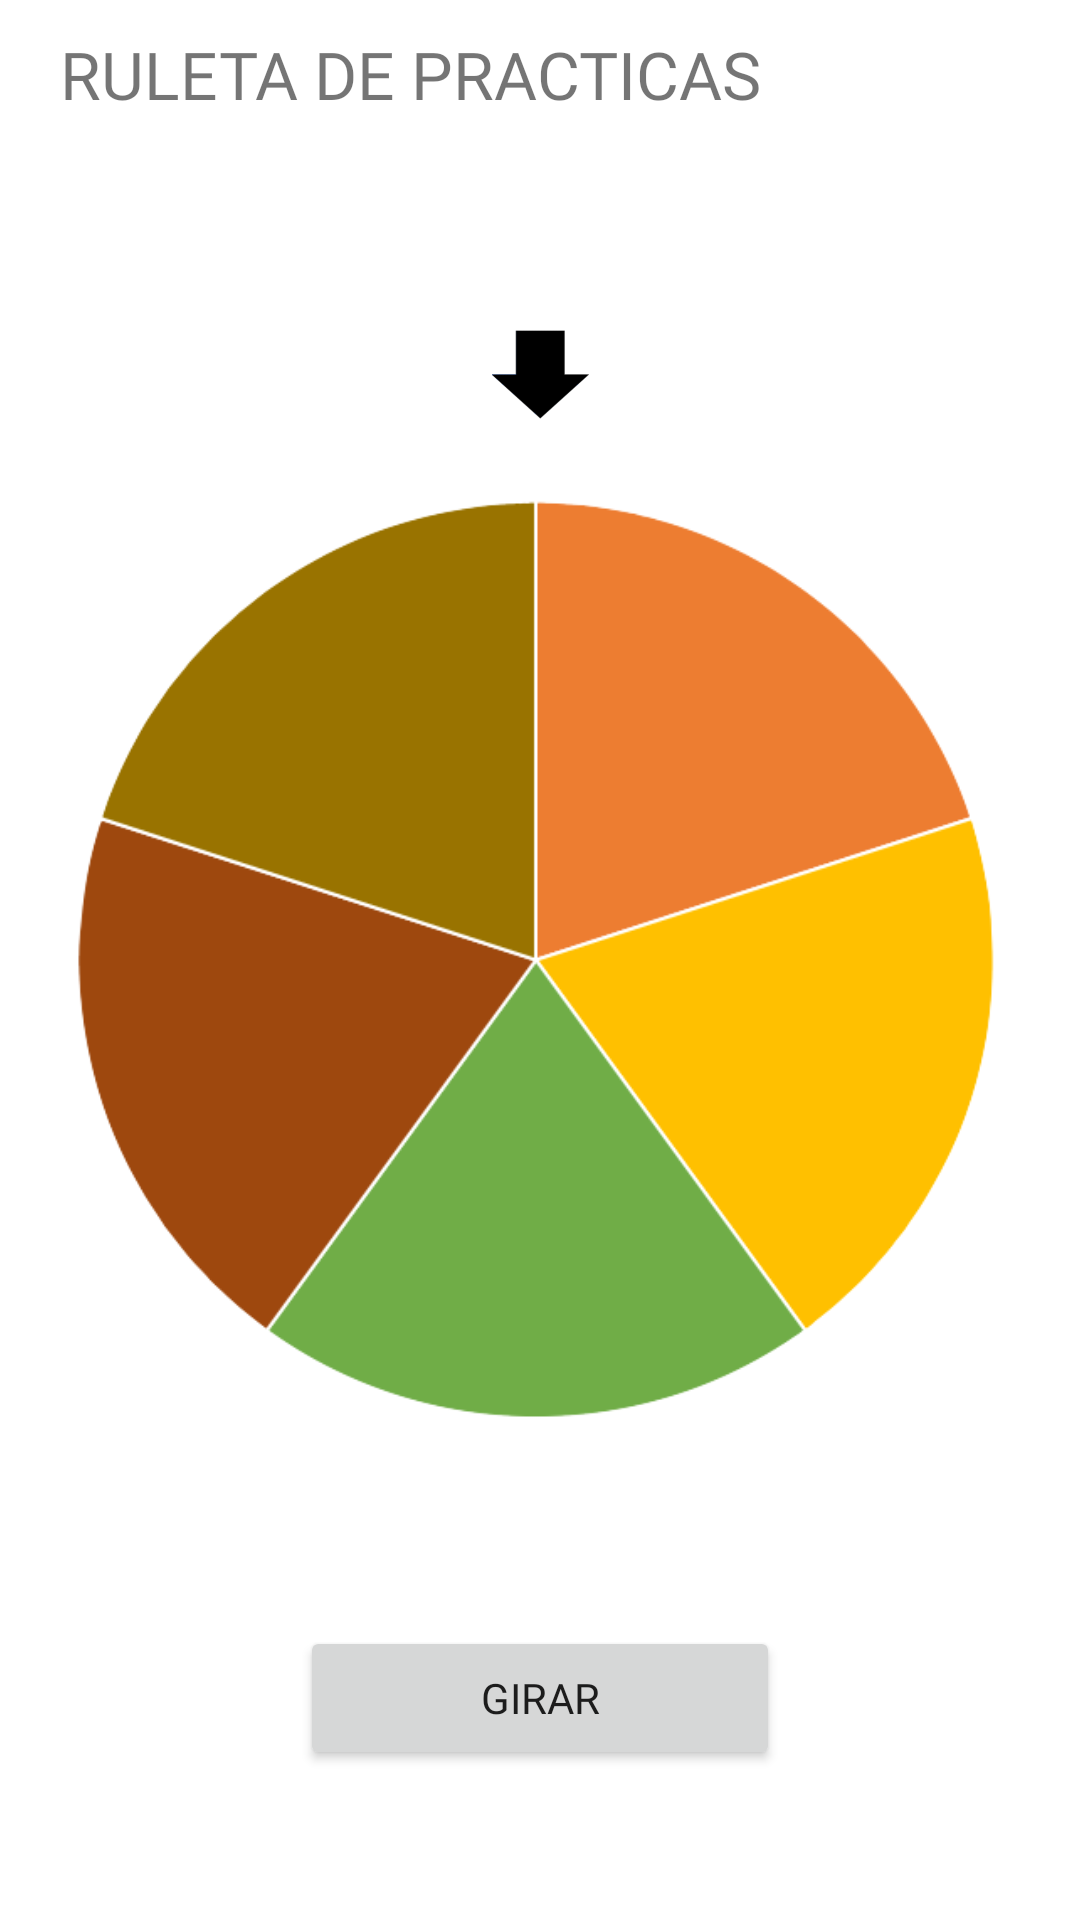

Reconstruct the res/layout file that produces this screen, plus the resources it refers to.
<!-- AndroidManifest.xml: application theme Theme.DAL -->
<!-- res/layout/activity_modulo_practico.xml -->
<?xml version="1.0" encoding="utf-8"?>
<RelativeLayout xmlns:android="http://schemas.android.com/apk/res/android"
    xmlns:app="http://schemas.android.com/apk/res-auto"
    xmlns:tools="http://schemas.android.com/tools"
    android:id="@+id/layoutPractico"
    android:layout_width="match_parent"
    android:layout_height="match_parent"
    android:background="@drawable/gradie_list"
    tools:context=".Controllador.ModuloPractico">

    <RelativeLayout
        android:layout_width="wrap_content"
        android:layout_height="wrap_content"
        android:layout_marginLeft="20dp"
        android:layout_marginTop="10dp"
        android:layout_marginRight="20dp">

        <TextView
            android:layout_width="wrap_content"
            android:layout_height="wrap_content"
            android:text="RULETA DE PRACTICAS"
            android:fontFamily="@font/joti_one"
            android:textSize="22sp" />

    </RelativeLayout>


    <ImageView
        android:id="@+id/indicador"
        android:layout_width="match_parent"
        android:layout_height="wrap_content"
        android:layout_marginHorizontal="20dp"
        android:layout_marginTop="110dp"
        android:src="@drawable/indicador_preview">

    </ImageView>

    <ImageView
        android:id="@+id/imgRuleta"
        android:layout_width="match_parent"
        android:layout_height="match_parent"
        android:layout_marginHorizontal="20dp"
        android:src="@drawable/ruleta_dos">

    </ImageView>

    <Button
        android:id="@+id/btnGirar"
        android:layout_width="match_parent"
        android:layout_height="wrap_content"
        android:text="GIRAR"
        android:layout_marginHorizontal="100dp"
        android:layout_alignBottom="@+id/imgRuleta"
        android:layout_marginBottom="50dp"
        android:fontFamily="@font/joti_one">
    </Button>

    <TextView
        android:id="@+id/txtIndicador"
        android:layout_width="wrap_content"
        android:layout_height="wrap_content"
        android:layout_centerHorizontal="true"
        android:layout_marginTop="20dp"
        android:textSize="32dp"
        android:visibility="invisible"
        android:text="" />

</RelativeLayout>
<!-- resources referenced by this layout -->
<resources>
  <!-- drawable gradie_list (drawable) -->
  <?xml version="1.0" encoding="utf-8"?>
  <animation-list xmlns:android="http://schemas.android.com/apk/res/android">
  
      <item android:drawable="@drawable/gradie_1"
          android:duration="4000"></item>
  
      <item android:drawable="@drawable/gradie_2"
          android:duration="4000"></item>
  
      <item android:drawable="@drawable/gradie_3"
          android:duration="4000"></item>
  
  </animation-list>
  <!-- drawable indicador_preview: png bitmap (drawable-xxhdpi, 1171 bytes) -->
  <!-- drawable ruleta_dos: png bitmap (drawable-v24, 30964 bytes) -->
  <style name="Theme.DAL" parent="Theme.MaterialComponents.DayNight.NoActionBar">
          
          <item name="colorPrimary">@color/purple_500</item>
          <item name="colorPrimaryVariant">@color/purple_700</item>
          <item name="colorOnPrimary">@color/white</item>
          
          <item name="colorSecondary">@color/teal_200</item>
          <item name="colorSecondaryVariant">@color/teal_700</item>
          <item name="colorOnSecondary">@color/black</item>
          
          <item name="android:statusBarColor" tools:targetApi="l">?attr/colorPrimaryVariant</item>
          
      </style>
  <!-- drawable gradie_3 (drawable) -->
  <?xml version="1.0" encoding="utf-8"?>
  <shape xmlns:android="http://schemas.android.com/apk/res/android">
      <gradient
          android:angle="225"
          android:endColor="#933c94"
          android:startColor="#517f95"
          />
  </shape>
  <color name="purple_500">#FF6200EE</color>
  <color name="purple_700">#FF3700B3</color>
  <color name="white">#FFFFFFFF</color>
  <color name="teal_200">#FF03DAC5</color>
  <color name="teal_700">#FF018786</color>
  <color name="black">#FF000000</color>
</resources>
